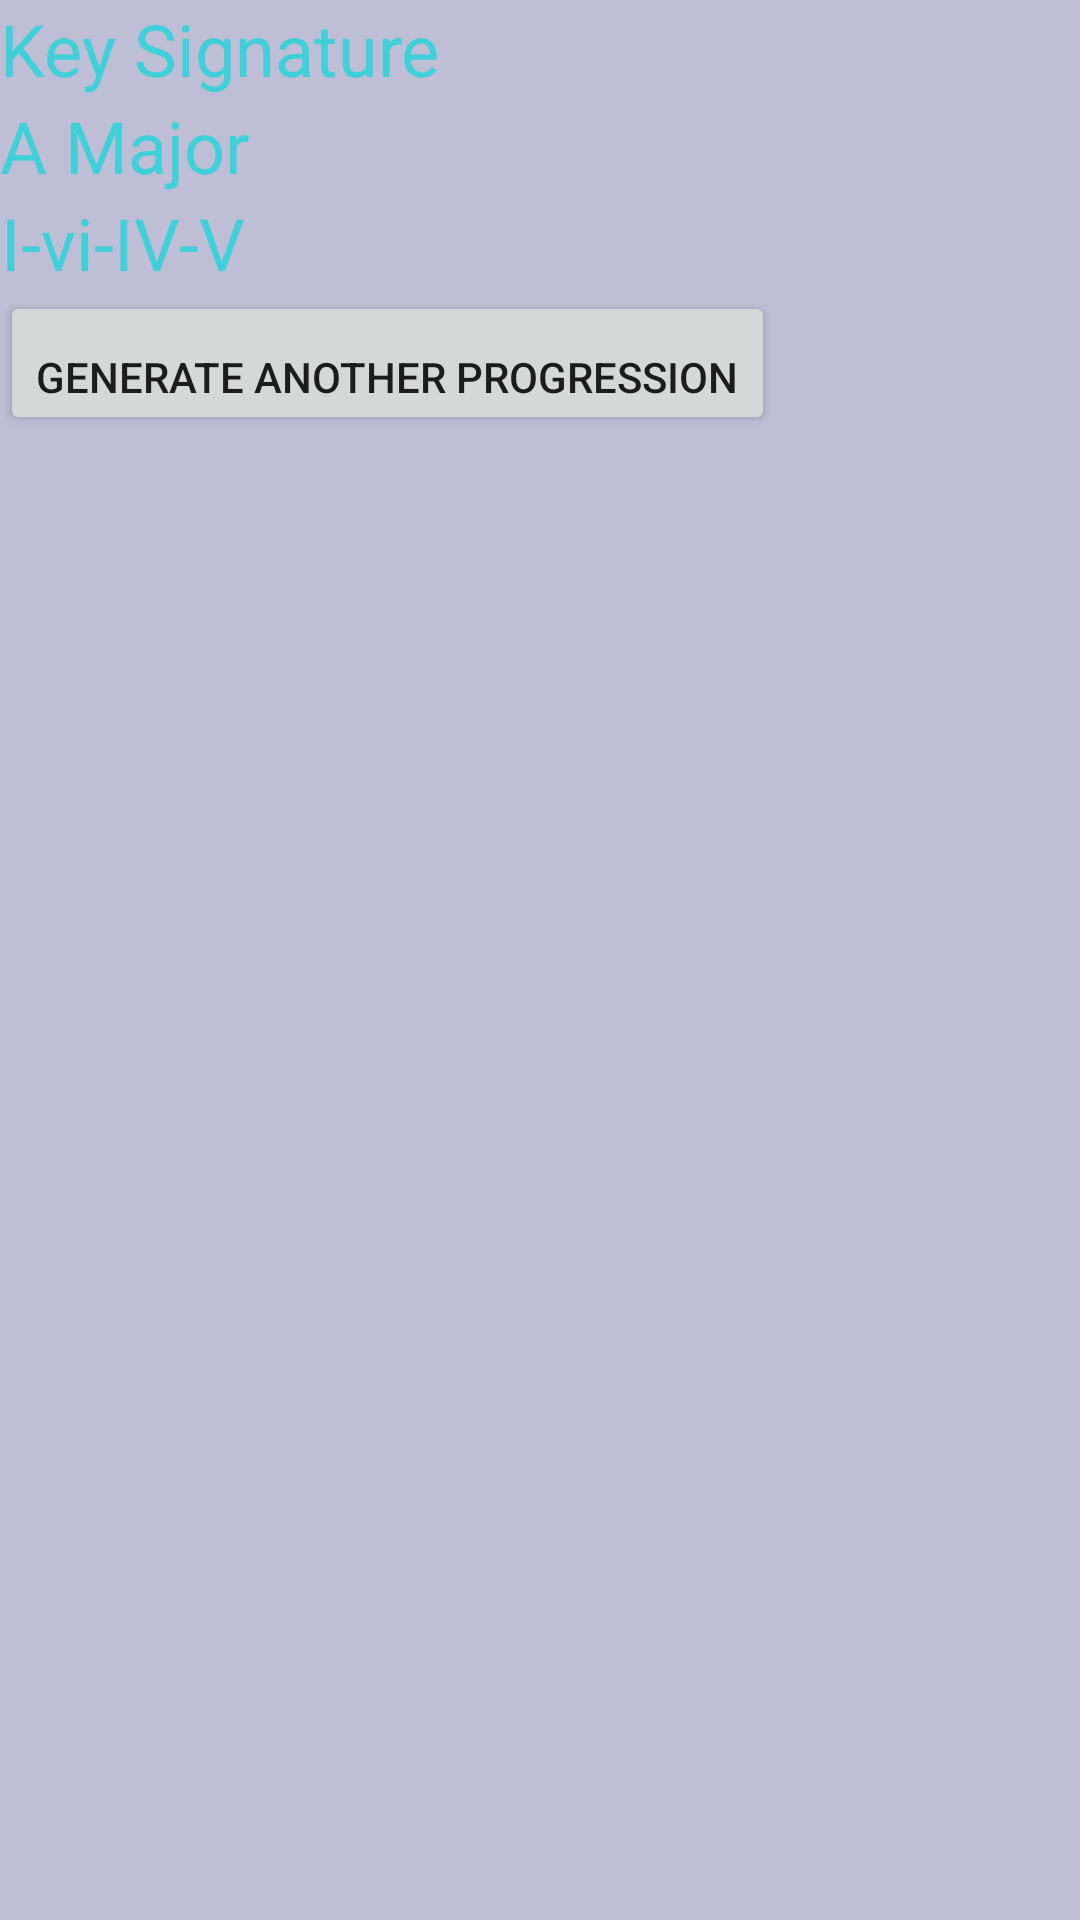

Produce the Android XML layout that renders to this screen, including the resource entries it uses.
<!-- AndroidManifest.xml: application theme AppTheme -->
<!-- res/layout/activity_main.xml -->
<?xml version="1.0" encoding="utf-8"?>
<LinearLayout xmlns:android="http://schemas.android.com/apk/res/android"
    xmlns:app="http://schemas.android.com/apk/res-auto"
    android:layout_width="match_parent"
    android:layout_height="match_parent"
    android:orientation="vertical"
    xmlns:tools="http://schemas.android.com/tools"
    android:background="@color/colorBackground"
    tools:context=".MainActivity">

    <TextView
        android:id="@+id/keySignature"
        android:layout_width="wrap_content"
        android:layout_height="wrap_content"
        android:text="Key Signature"
        android:textColor="@color/textPrimary"
        android:textSize="24sp"
        tools:text="@string/keySignature" />


    <TextView
        android:id="@+id/keySignatureValue"
        android:layout_width="wrap_content"
        android:layout_height="wrap_content"
        android:text="A Major"
        android:textColor="@color/textPrimary"
        android:textSize="24sp"
        />

    <TextView
        android:id="@+id/progressionTextView"
        android:layout_width="wrap_content"
        android:layout_height="wrap_content"
        android:gravity="center"
        android:text="I-vi-IV-V"
        android:textColor="@color/textPrimary"
        android:textSize="24sp"
        tools:text="@string/chordProgressionValue" />

    <Button
        android:id="@+id/generateProgressionButton"
        android:layout_width="wrap_content"
        android:layout_height="wrap_content"
        android:gravity="bottom"
        android:text="Generate Another Progression" />

</LinearLayout>
<!-- resources referenced by this layout -->
<resources>
  <color name="colorBackground">#CDB0B0CE</color>
  <color name="textPrimary">#3FD0DA</color>
  <string name="chordProgressionValue" />
  <string name="keySignature">Key Signature</string>
  <style name="AppTheme" parent="Theme.AppCompat.Light.DarkActionBar">
          
          <item name="colorPrimary">@color/colorBackground</item>
  
      </style>
</resources>
